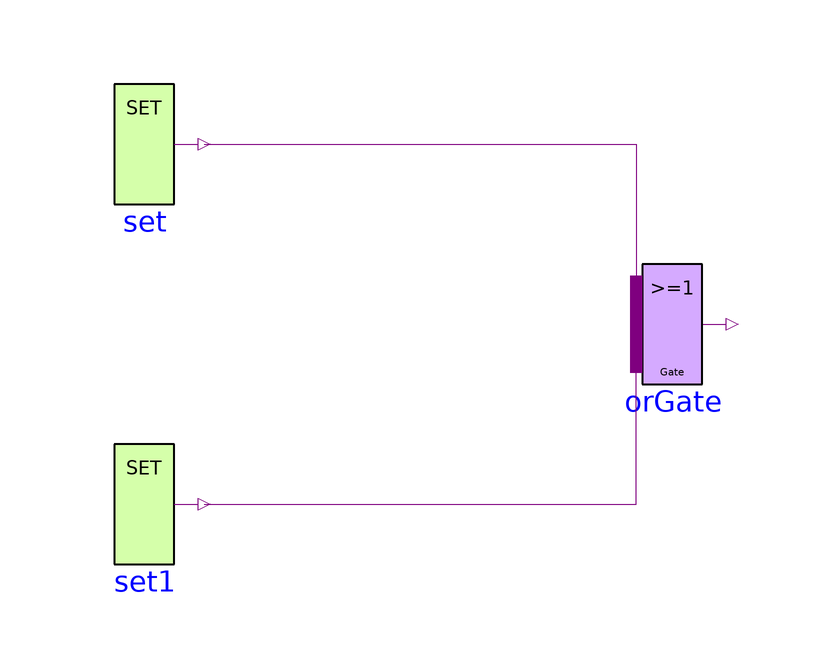

This picture is the connection diagram that the Modelica source below describes through its graphical annotations.

model OR_GATE
        Modelica.Electrical.Digital.Sources.Set set(x = Modelica.Electrical.Digital.Interfaces.Logic.'1')  annotation(
          Placement(visible = true, transformation(origin = {-54, 32}, extent = {{-10, -10}, {10, 10}}, rotation = 0)));
        Modelica.Electrical.Digital.Sources.Set set1(x = Modelica.Electrical.Digital.Interfaces.Logic.'1')  annotation(
          Placement(visible = true, transformation(origin = {-54, -28}, extent = {{-10, -10}, {10, 10}}, rotation = 0)));
        Modelica.Electrical.Digital.Gates.OrGate orGate annotation(
          Placement(visible = true, transformation(origin = {34, 2}, extent = {{-10, -10}, {10, 10}}, rotation = 0)));
      equation
        connect(set.y, orGate.x[1]) annotation(
          Line(points = {{-44, 32}, {28, 32}, {28, 2}}, color = {127, 0, 127}));
        connect(set1.y, orGate.x[2]) annotation(
          Line(points = {{-44, -28}, {28, -28}, {28, 2}}, color = {127, 0, 127}));
        annotation(
          uses(Modelica(version = "4.0.0")));
      end OR_GATE;